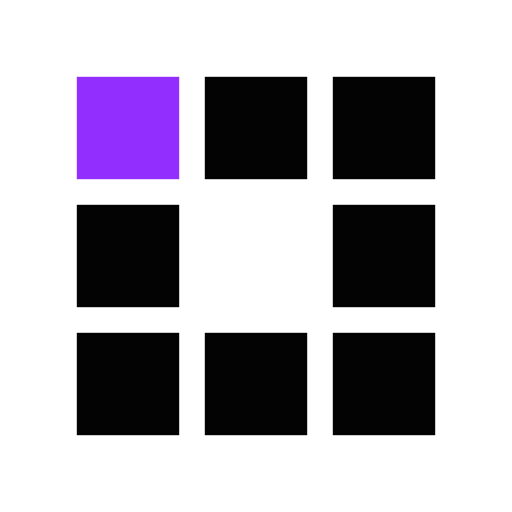
t = 0.00 s
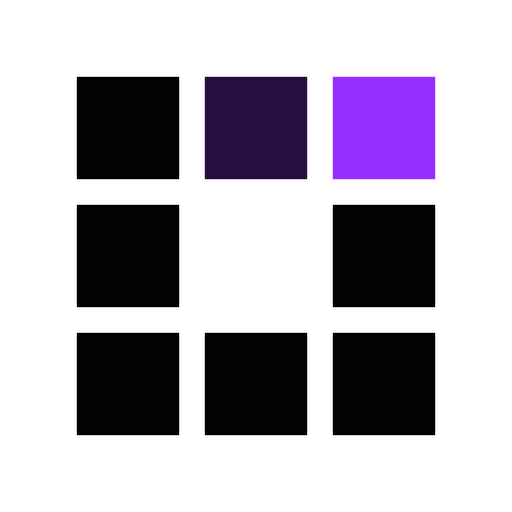
t = 0.30 s
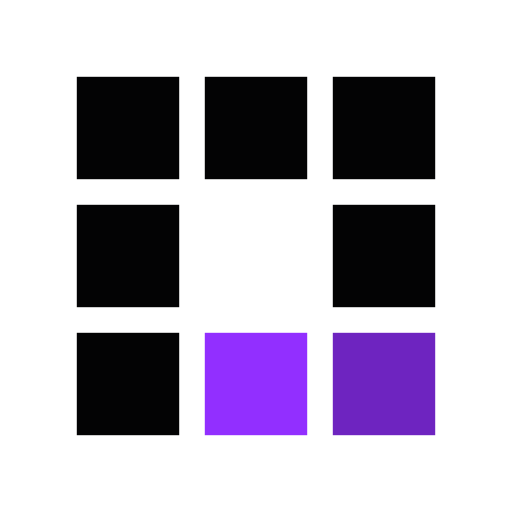
t = 0.63 s
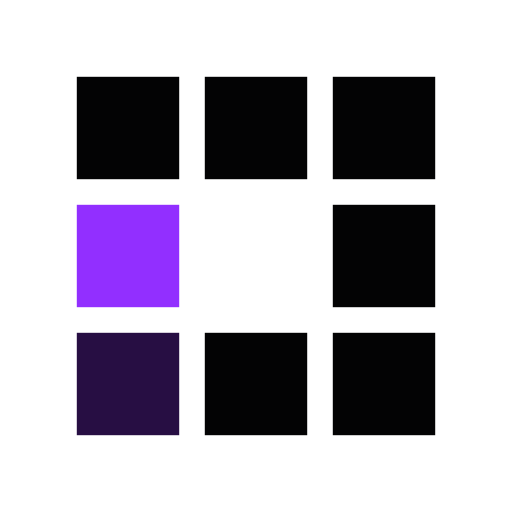
t = 0.93 s
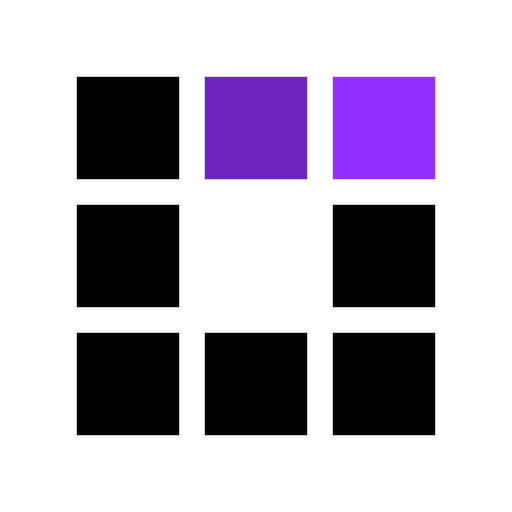
t = 1.25 s
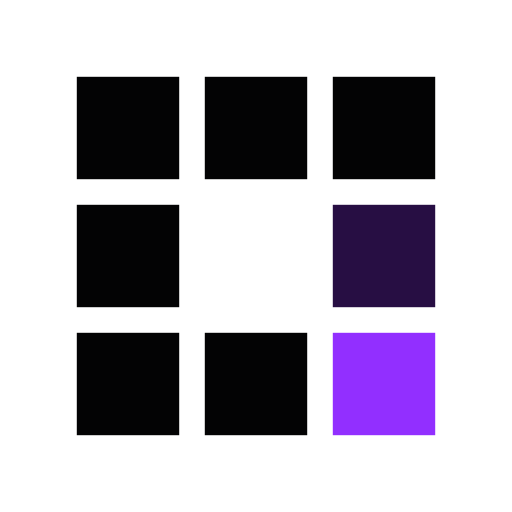
t = 1.55 s

The animated SVG that drew these frames (rendered in a browser with its animation timeline set to each time). Animation: 8 SMIL elements (animate=8); one cycle of 1.88 s, repeats indefinitely.

<?xml version="1.0" encoding="utf-8"?><svg width='120px' height='120px' xmlns="http://www.w3.org/2000/svg" viewBox="0 0 100 100" preserveAspectRatio="xMidYMid" class="uil-squares"><rect x="0" y="0" width="100" height="100" fill="none" class="bk"></rect><rect x="15" y="15" width="20" height="20" fill="#030304" class="sq"><animate attributeName="fill" from="#030304" to="#922fff" repeatCount="indefinite" dur="1s" begin="0.0s" values="#922fff;#922fff;#030304;#030304" keyTimes="0;0.1;0.2;1"></animate></rect><rect x="40" y="15" width="20" height="20" fill="#030304" class="sq"><animate attributeName="fill" from="#030304" to="#922fff" repeatCount="indefinite" dur="1s" begin="0.125s" values="#922fff;#922fff;#030304;#030304" keyTimes="0;0.1;0.2;1"></animate></rect><rect x="65" y="15" width="20" height="20" fill="#030304" class="sq"><animate attributeName="fill" from="#030304" to="#922fff" repeatCount="indefinite" dur="1s" begin="0.25s" values="#922fff;#922fff;#030304;#030304" keyTimes="0;0.1;0.2;1"></animate></rect><rect x="15" y="40" width="20" height="20" fill="#030304" class="sq"><animate attributeName="fill" from="#030304" to="#922fff" repeatCount="indefinite" dur="1s" begin="0.875s" values="#922fff;#922fff;#030304;#030304" keyTimes="0;0.1;0.2;1"></animate></rect><rect x="65" y="40" width="20" height="20" fill="#030304" class="sq"><animate attributeName="fill" from="#030304" to="#922fff" repeatCount="indefinite" dur="1s" begin="0.375" values="#922fff;#922fff;#030304;#030304" keyTimes="0;0.1;0.2;1"></animate></rect><rect x="15" y="65" width="20" height="20" fill="#030304" class="sq"><animate attributeName="fill" from="#030304" to="#922fff" repeatCount="indefinite" dur="1s" begin="0.75s" values="#922fff;#922fff;#030304;#030304" keyTimes="0;0.1;0.2;1"></animate></rect><rect x="40" y="65" width="20" height="20" fill="#030304" class="sq"><animate attributeName="fill" from="#030304" to="#922fff" repeatCount="indefinite" dur="1s" begin="0.625s" values="#922fff;#922fff;#030304;#030304" keyTimes="0;0.1;0.2;1"></animate></rect><rect x="65" y="65" width="20" height="20" fill="#030304" class="sq"><animate attributeName="fill" from="#030304" to="#922fff" repeatCount="indefinite" dur="1s" begin="0.5s" values="#922fff;#922fff;#030304;#030304" keyTimes="0;0.1;0.2;1"></animate></rect></svg>